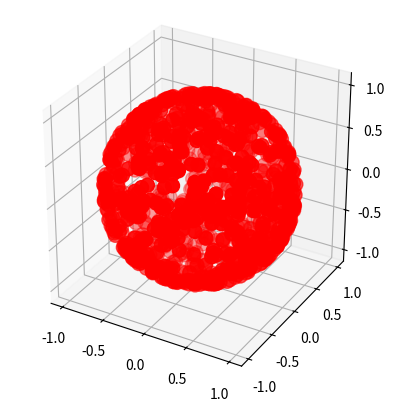

Here is the Python script that generated this plot:
import numpy as np

def random_three_vector():
    """
    Generates a random 3D unit vector (direction) with a uniform spherical distribution
    Algo from http://stackoverflow.com/questions/5408276/python-uniform-spherical-distribution
    :return:
    """
    phi = np.random.uniform(0,np.pi*2)
    costheta = np.random.uniform(-1,1)

    theta = np.arccos( costheta )
    x = np.sin( theta) * np.cos( phi )
    y = np.sin( theta) * np.sin( phi )
    z = np.cos( theta )
    return (x,y,z)

def spherical_sample(N=100):
    points = []

    for i in range(N):
        points.append(random_three_vector())

    return np.array(points).T


if __name__ == "__main__":
    # Example IPython code to test the uniformity of the distribution
    from matplotlib import pyplot as plt
    from mpl_toolkits.mplot3d import axes3d

    x, y, z = spherical_sample(1000)

    fig, ax = plt.subplots(1, 1, subplot_kw={'projection':'3d', 'aspect':'equal'})
    ax.scatter(x, y, z, s=100, c='r', zorder=10)
    plt.show()